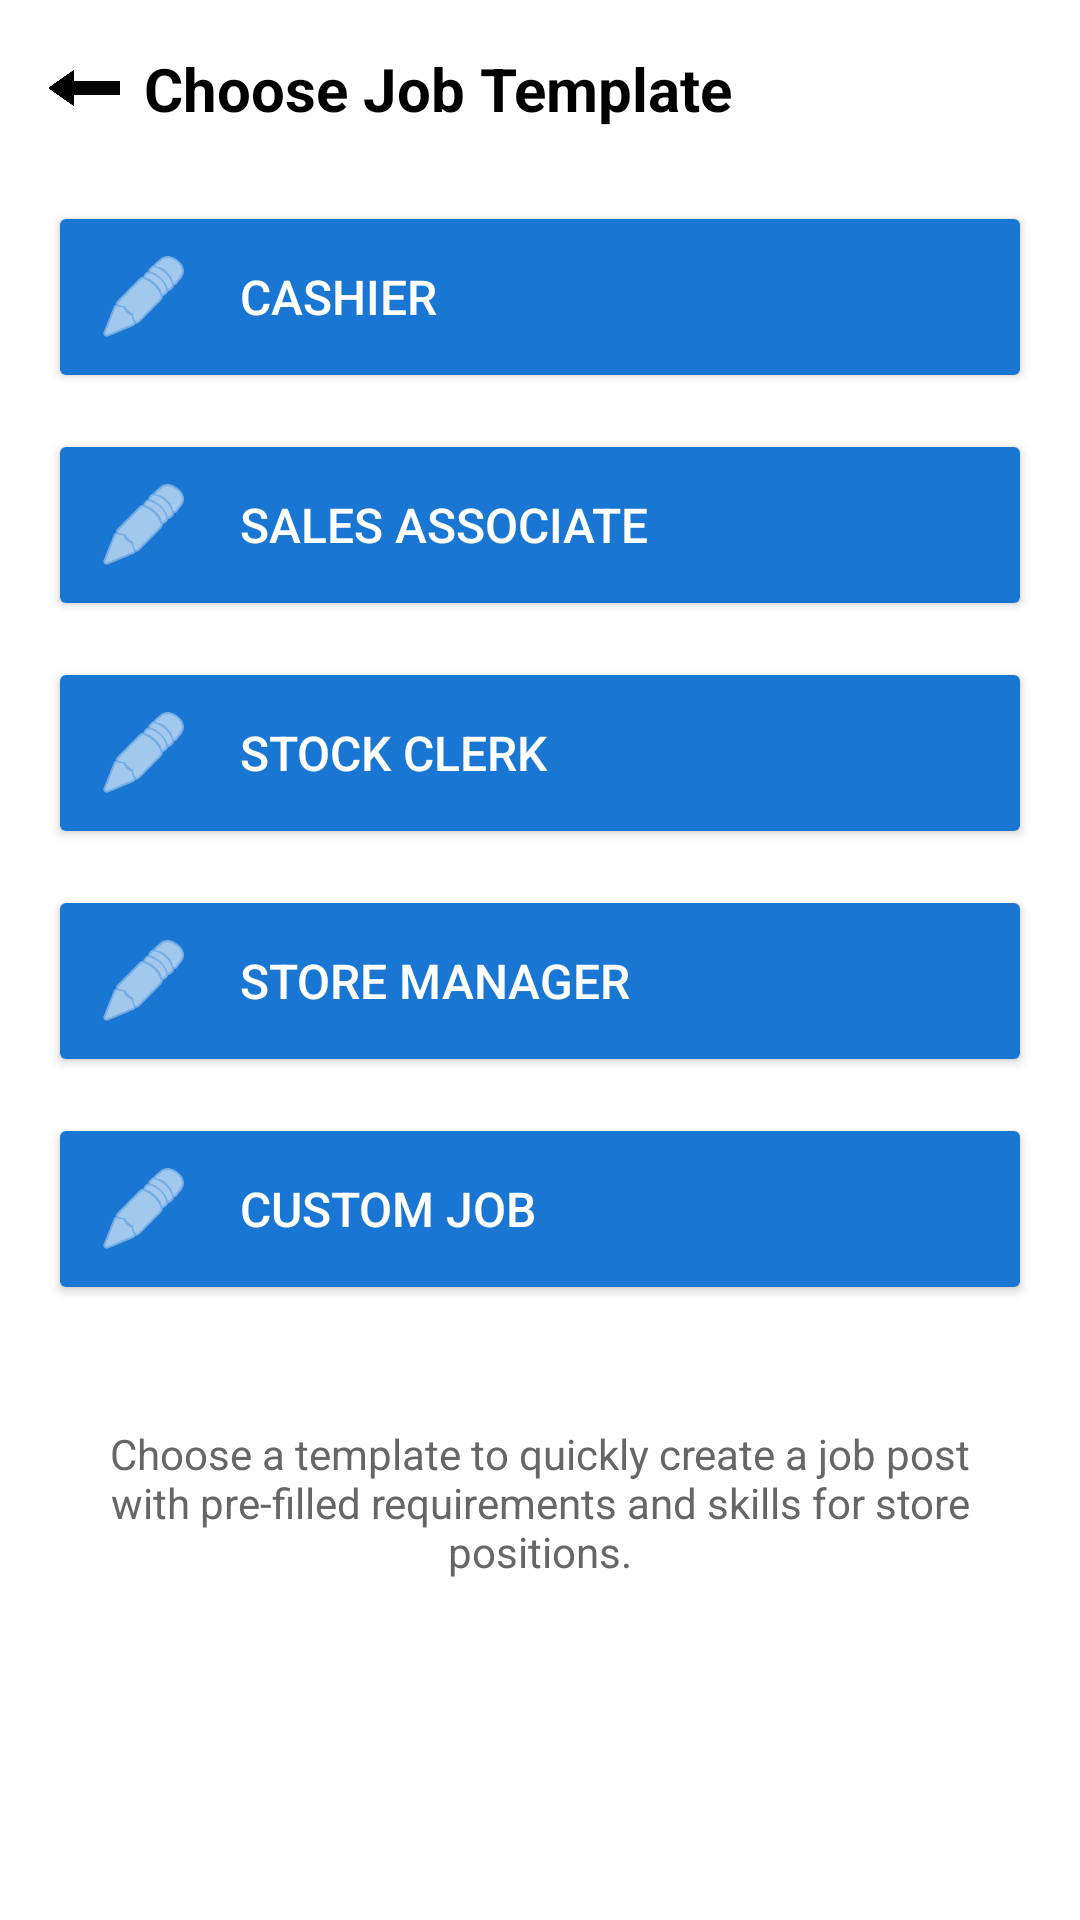

Reconstruct the res/layout file that produces this screen, plus the resources it refers to.
<!-- AndroidManifest.xml: application theme Theme.ResumeMatch -->
<!-- res/layout/activity_job_template.xml -->
<?xml version="1.0" encoding="utf-8"?>
<LinearLayout xmlns:android="http://schemas.android.com/apk/res/android"
    android:layout_width="match_parent"
    android:layout_height="match_parent"
    android:orientation="vertical"
    android:background="#FFFFFF"
    android:padding="16dp">

    <LinearLayout
        android:layout_width="match_parent"
        android:layout_height="wrap_content"
        android:orientation="horizontal"
        android:gravity="center_vertical"
        android:layout_marginBottom="24dp">

        <ImageView
            android:id="@+id/backButton"
            android:layout_width="24dp"
            android:layout_height="24dp"
            android:src="@drawable/back_arrow_black"
            android:contentDescription="Back"
            android:layout_marginEnd="8dp" />

        <TextView
            android:layout_width="0dp"
            android:layout_height="wrap_content"
            android:layout_weight="1"
            android:text="Choose Job Template"
            android:textSize="20sp"
            android:textStyle="bold"
            android:textColor="#000000" />
    </LinearLayout>

    <LinearLayout
        android:layout_width="match_parent"
        android:layout_height="wrap_content"
        android:orientation="vertical">

        <Button
            android:id="@+id/btnCashier"
            android:layout_width="match_parent"
            android:layout_height="wrap_content"
            android:layout_marginBottom="12dp"
            android:padding="16dp"
            android:gravity="start|center_vertical"
            android:text="Cashier"
            android:textColor="#FFFFFF"
            android:textSize="16sp"
            android:backgroundTint="#1976D2"
            android:drawableStart="@android:drawable/ic_menu_edit"
            android:drawablePadding="16dp"
            android:drawableTint="#FFFFFF" />

        <Button
            android:id="@+id/btnSalesAssociate"
            android:layout_width="match_parent"
            android:layout_height="wrap_content"
            android:layout_marginBottom="12dp"
            android:padding="16dp"
            android:gravity="start|center_vertical"
            android:text="Sales Associate"
            android:textColor="#FFFFFF"
            android:textSize="16sp"
            android:backgroundTint="#1976D2"
            android:drawableStart="@android:drawable/ic_menu_edit"
            android:drawablePadding="16dp"
            android:drawableTint="#FFFFFF" />

        <Button
            android:id="@+id/btnStockClerk"
            android:layout_width="match_parent"
            android:layout_height="wrap_content"
            android:layout_marginBottom="12dp"
            android:padding="16dp"
            android:gravity="start|center_vertical"
            android:text="Stock Clerk"
            android:textColor="#FFFFFF"
            android:textSize="16sp"
            android:backgroundTint="#1976D2"
            android:drawableStart="@android:drawable/ic_menu_edit"
            android:drawablePadding="16dp"
            android:drawableTint="#FFFFFF" />

        <Button
            android:id="@+id/btnManager"
            android:layout_width="match_parent"
            android:layout_height="wrap_content"
            android:layout_marginBottom="12dp"
            android:padding="16dp"
            android:gravity="start|center_vertical"
            android:text="Store Manager"
            android:textColor="#FFFFFF"
            android:textSize="16sp"
            android:backgroundTint="#1976D2"
            android:drawableStart="@android:drawable/ic_menu_edit"
            android:drawablePadding="16dp"
            android:drawableTint="#FFFFFF" />

        <Button
            android:id="@+id/btnCustom"
            android:layout_width="match_parent"
            android:layout_height="wrap_content"
            android:padding="16dp"
            android:gravity="start|center_vertical"
            android:text="Custom Job"
            android:textColor="#FFFFFF"
            android:textSize="16sp"
            android:backgroundTint="#1976D2"
            android:drawableStart="@android:drawable/ic_menu_edit"
            android:drawablePadding="16dp"
            android:drawableTint="#FFFFFF" />
    </LinearLayout>

    <TextView
        android:layout_width="match_parent"
        android:layout_height="wrap_content"
        android:text="Choose a template to quickly create a job post with pre-filled requirements and skills for store positions."
        android:textSize="14sp"
        android:textColor="#666666"
        android:gravity="center"
        android:layout_marginTop="24dp"
        android:padding="16dp" />

</LinearLayout>
<!-- resources referenced by this layout -->
<resources>
  <!-- drawable back_arrow_black: png bitmap (drawable, 10976 bytes) -->
  <style name="Theme.ResumeMatch" parent="Base.Theme.ResumeMatch" />
  <style name="Base.Theme.ResumeMatch" parent="Theme.Material3.DayNight.NoActionBar">
          
          
      </style>
</resources>
